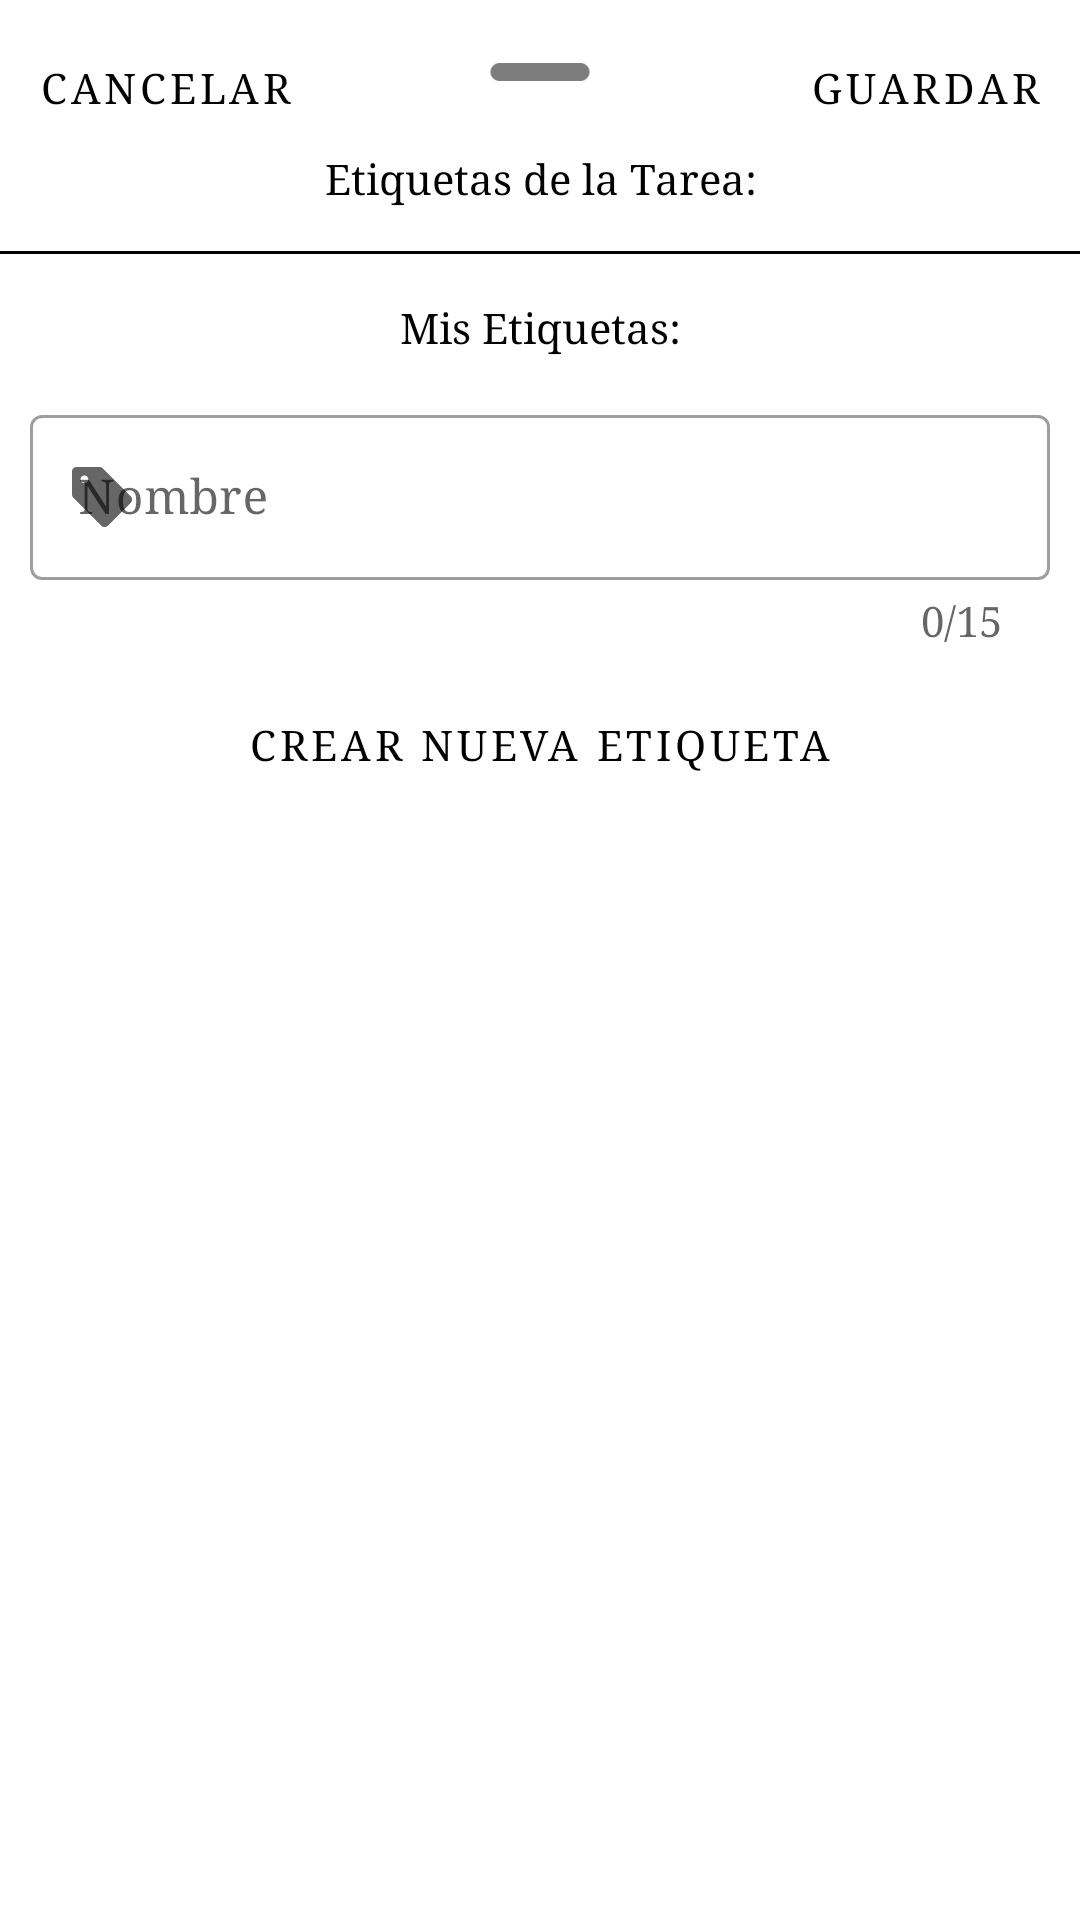

This screen was rendered from an Android layout file. Write that file and the resources it references.
<!-- AndroidManifest.xml: application theme Theme.WooTask -->
<!-- res/layout/tag_sheet.xml -->
<?xml version="1.0" encoding="utf-8"?>
<androidx.constraintlayout.widget.ConstraintLayout xmlns:android="http://schemas.android.com/apk/res/android"
    xmlns:app="http://schemas.android.com/apk/res-auto"
    android:layout_width="match_parent"
    android:layout_height="match_parent"
    android:orientation="vertical">

    <ImageView
        android:id="@+id/dragIcon"
        android:layout_width="50dp"
        android:layout_height="48dp"
        android:scaleType="fitCenter"
        android:contentDescription="@string/image_description"
        app:layout_constraintEnd_toEndOf="parent"
        app:layout_constraintStart_toStartOf="parent"
        app:layout_constraintTop_toTopOf="parent"
        app:srcCompat="@drawable/ic_drag" />
    <Button
        android:id="@+id/btnCancel"
        android:layout_width="wrap_content"
        android:layout_height="wrap_content"
        android:text="@string/btnCancel"
        app:rippleColor="?attr/colorControlNormal"
        android:textColor="?attr/textAppearanceCaption"
        style="@style/Widget.MaterialComponents.Button.TextButton"
        app:layout_constraintStart_toStartOf="parent"
        app:layout_constraintTop_toTopOf="parent"
        android:layout_margin="5dp"
        />
    <Button
        android:id="@+id/btnSave"
        android:layout_width="wrap_content"
        android:layout_height="wrap_content"
        android:text="@string/btnSave"
        android:textColor="?attr/textAppearanceCaption"
        app:rippleColor="?attr/colorControlNormal"
        style="@style/Widget.MaterialComponents.Button.TextButton"
        app:layout_constraintEnd_toEndOf="parent"
        app:layout_constraintTop_toTopOf="parent"
        android:layout_margin="5dp"
        />
    <LinearLayout
        android:layout_width="match_parent"
        android:layout_height="wrap_content"
        android:layout_marginTop="40dp"
        android:orientation="vertical"
        app:layout_constraintEnd_toEndOf="parent"
        app:layout_constraintStart_toStartOf="parent"
        app:layout_constraintTop_toTopOf="parent">
        <TextView
            android:id="@+id/taskTagsTitle"
            android:text="@string/task_tags_title"
            android:gravity="center"
            android:visibility="visible"
            android:layout_marginVertical="10dp"
            android:textColor="?attr/textAppearanceCaption"
            android:layout_width="match_parent"
            android:layout_height="wrap_content"/>

        <com.google.android.material.chip.ChipGroup
            android:id="@+id/taskTagGroup"
            android:layout_width="match_parent"
            android:layout_height="wrap_content"
            android:visibility="gone"
            android:layout_marginHorizontal="10dp"
            />
        <TextView
            android:id="@+id/noTags"
            android:text="@string/task_without_tags"
            android:gravity="center"
            android:visibility="gone"
            android:layout_marginVertical="10dp"
            android:textColor="?attr/textAppearanceCaption"
            android:layout_width="match_parent"
            android:layout_height="wrap_content"/>

        <View
            android:background="?attr/textAppearanceCaption"
            android:layout_width="match_parent"
            android:layout_marginVertical="5dp"
            android:layout_height="1dp"/>
        <TextView
            android:id="@+id/myTagsTitle"
            android:text="@string/my_tags"
            android:gravity="center"
            android:visibility="visible"
            android:layout_marginVertical="10dp"
            android:textColor="?attr/textAppearanceCaption"
            android:layout_width="match_parent"
            android:layout_height="wrap_content"/>
        <TextView
            android:id="@+id/noTagsGeneral"
            android:text="@string/no_tags"
            android:gravity="center"
            android:visibility="gone"
            android:layout_marginVertical="10dp"
            android:textColor="?attr/textAppearanceCaption"
            android:layout_width="match_parent"
            android:layout_height="wrap_content"/>
        <com.google.android.material.chip.ChipGroup
            android:id="@+id/tagGroup"
            android:layout_width="match_parent"
            android:layout_height="wrap_content"
            android:layout_marginHorizontal="10dp"
            android:visibility="gone"
            />

        <com.google.android.material.textfield.TextInputLayout

            android:layout_width="match_parent"
            android:layout_height="wrap_content"
            android:hint="@string/name"
            app:startIconDrawable="@drawable/ic_tag"
            android:layout_marginHorizontal="10dp"
            android:layout_marginVertical="8dp"
            app:counterEnabled="true"
            app:counterMaxLength="15"
            style="@style/Widget.MaterialComponents.TextInputLayout.OutlinedBox">
            <com.google.android.material.textfield.TextInputEditText
                android:id="@+id/txtTag"
                android:layout_width="match_parent"
                android:layout_height="wrap_content"
                android:inputType="text"
                android:importantForAutofill="no"
                android:maxLength="15"
                />
        </com.google.android.material.textfield.TextInputLayout>
        <Button
            android:id="@+id/btnAddTag"
            android:layout_width="match_parent"
            android:layout_height="wrap_content"
            android:layout_marginHorizontal="10dp"
            android:text="@string/create_new_tag"
            android:paddingVertical="13dp"
            app:backgroundTint="@color/blue"
            android:textColor="?attr/textAppearanceCaption"
            style="?attr/materialButtonOutlinedStyle"
            app:rippleColor="?attr/colorControlNormal"
            />
    </LinearLayout>


</androidx.constraintlayout.widget.ConstraintLayout>
<!-- resources referenced by this layout -->
<resources>
  <color name="blue">#187498</color>
  <!-- drawable ic_drag: png bitmap (drawable, 3533 bytes) -->
  <!-- drawable ic_tag (drawable) -->
  <vector xmlns:android="http://schemas.android.com/apk/res/android"
      android:width="24dp"
      android:height="24dp"
      android:viewportWidth="48"
      android:viewportHeight="48"
      android:tint="?attr/colorControlNormal">
    <path
        android:fillColor="?attr/textAppearanceCaption"
        android:pathData="M27.95,43.15Q27.05,44.05 25.775,44.05Q24.5,44.05 23.6,43.15L4.85,24.4Q4.35,23.9 4.175,23.35Q4,22.8 4,22.2V7Q4,5.7 4.85,4.85Q5.7,4 7,4H22.2Q22.8,4 23.4,4.175Q24,4.35 24.5,4.85L43.15,23.5Q44.1,24.45 44.1,25.725Q44.1,27 43.15,27.95ZM12.25,14.8Q13.3,14.8 14.075,14.025Q14.85,13.25 14.85,12.2Q14.85,11.15 14.075,10.375Q13.3,9.6 12.25,9.6Q11.2,9.6 10.425,10.375Q9.65,11.15 9.65,12.2Q9.65,13.25 10.425,14.025Q11.2,14.8 12.25,14.8Z"/>
  </vector>
  <string name="btnCancel">CANCELAR</string>
  <string name="btnSave">GUARDAR</string>
  <string name="create_new_tag">CREAR NUEVA ETIQUETA</string>
  <string name="image_description">WooTask Image</string>
  <string name="my_tags">Mis Etiquetas:</string>
  <string name="name">Nombre</string>
  <string name="no_tags">Aún no has creado una etiqueta.</string>
  <string name="task_tags_title">Etiquetas de la Tarea:</string>
  <string name="task_without_tags">Esta tarea no tiene ninguna etiqueta.</string>
  <style name="Theme.WooTask" parent="Theme.MaterialComponents.DayNight.NoActionBar">
          
          <item name="colorPrimary">@color/red</item>
          <item name="colorPrimaryVariant">@color/black</item>
          <item name="colorOnPrimary">@color/yellow</item>
          
          <item name="colorSecondary">@color/green</item>
          <item name="colorSecondaryVariant">@color/black</item>
          <item name="colorOnSurface">@color/black</item>
          <item name="colorOnSecondary">@color/white</item>
          
          <item name="android:statusBarColor">?attr/colorPrimaryVariant</item>
          
          <item name="textAppearanceCaption">?attr/colorSecondaryVariant</item>
          <item name="android:fontFamily">serif</item>
      </style>
  <color name="red">#EB5353</color>
  <color name="black">#FF000000</color>
  <color name="yellow">#F9D923</color>
  <color name="green">#36AE7C</color>
  <color name="white">#FFFFFFFF</color>
</resources>
